Run: headless pygame with SDL's dummy video driver; simulated clock (each Clock.tick advances the game by its frame time, no real sleeping); random seed 0; keys injected as events and as key.get_pressed() state; mouse plan: one left click at the window centre at the start of phase 2, then a move to the lower-right quarter at the start of phase 3.
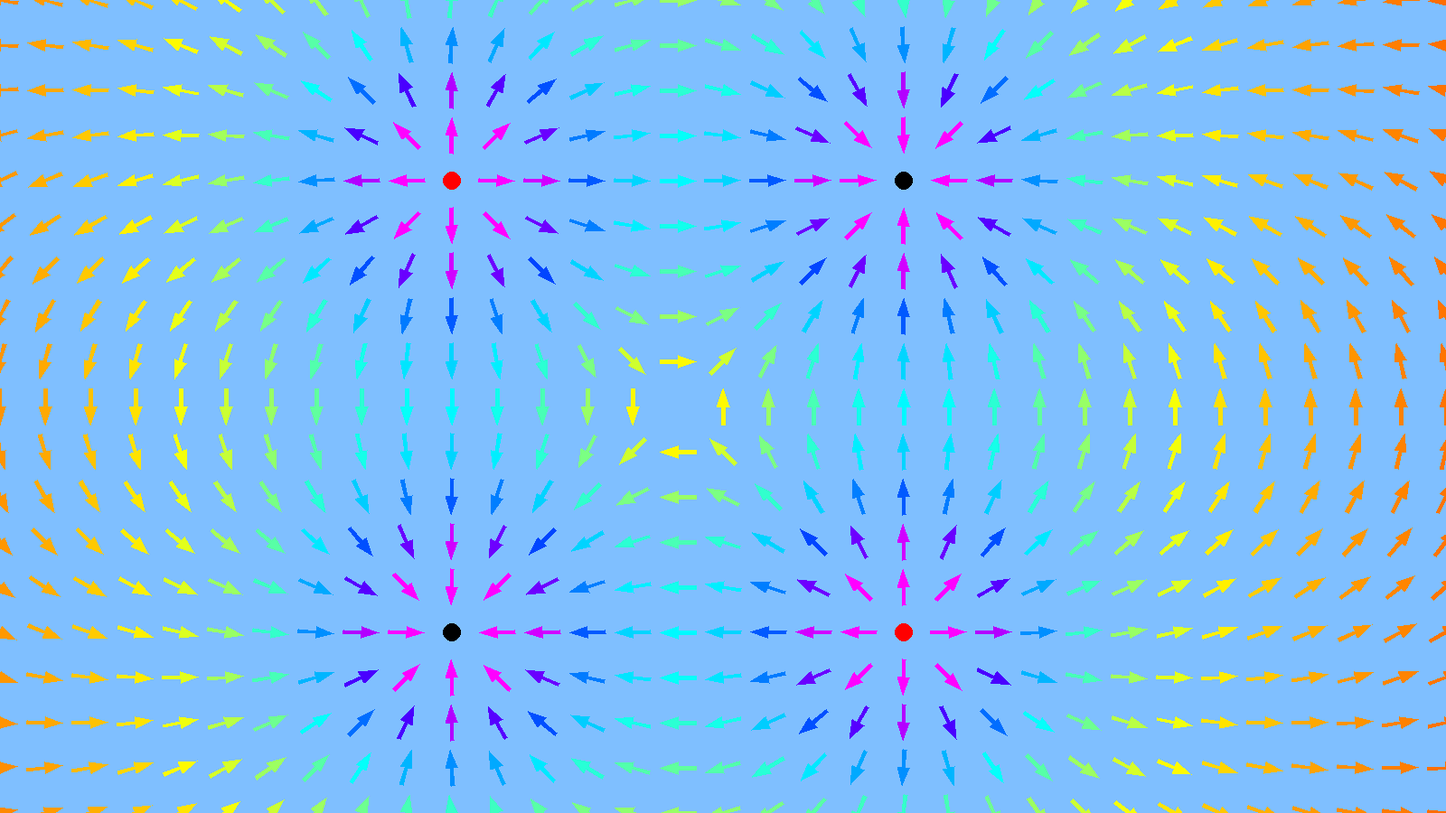
Frame 1 of 4 · flips 1–60 · no input
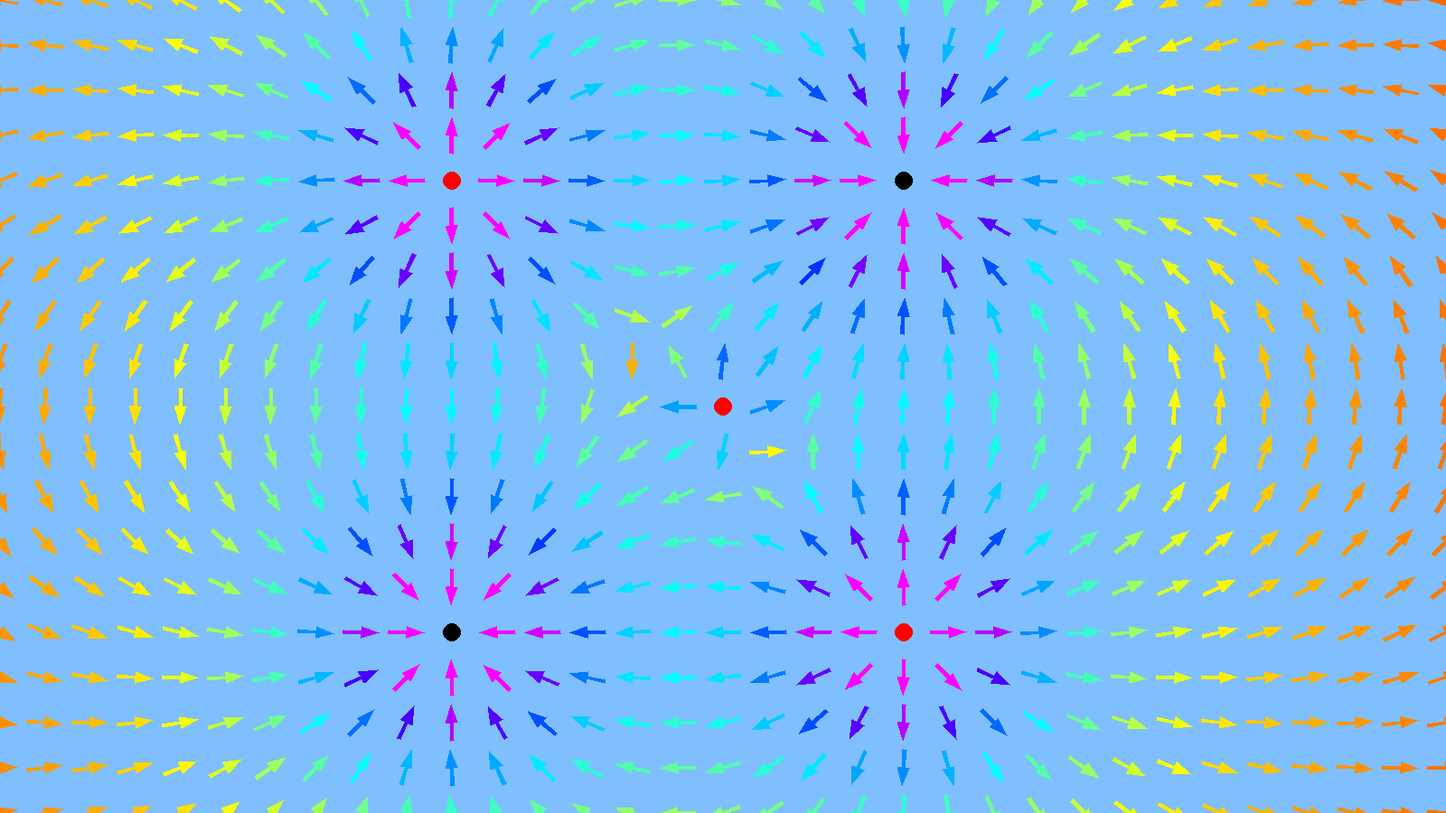
Frame 2 of 4 · flips 61–180 · clicked the window centre · tapped SPACE, RETURN · held RIGHT (→), D
Frame 3 of 4 · flips 181–300 · moved the mouse to the lower-right quarter · held DOWN (↓), S · screen unchanged from frame 2, image omitted
Frame 4 of 4 · flips 301–420 · held LEFT (←), A, UP (↑), W · screen unchanged from frame 3, image omitted

The pygame program that drew these frames:

import math
import pygame
import sys

BLEUCLAIR = (127, 191, 255)
ROUGE = (255, 0, 0)
VERT = (0, 255, 0)
BLEU = (0, 0, 255)
NOIR = (0, 0, 0)

#Données pour le dessin vectoriel
A = 2
B = 5
C = 20

# Constante de coulomb
K = 8.9876 * 10**9;

RAYON_OBJET = 10

dimensions_fenetre = (1600, 900)
images_par_seconde = 25

pygame.init()

fenetre = pygame.display.set_mode(dimensions_fenetre)
pygame.display.set_caption("Programmme 1")

horloge = pygame.time.Clock()

objets = []

def ajouter_objet(x, y,q):
    objets.append((x, y, q))


def retirer_objet(x, y):
    for obj in objets:
        if distance((x, y), (obj[0], obj[1])) <= RAYON_OBJET:
            objets.remove(obj)

def dessiner_objects(): 
    for obj in objets:
        x, y, q = obj;
        coleur = NOIR if q < 0 else ROUGE
        
        pygame.draw.circle(fenetre, coleur, (x, y), RAYON_OBJET)


def deplacer_pol( point, distance, orientation ):
    x, y = point
    orientation = orientation * -1
    x = distance * math.cos( orientation ) + x
    y = -1 * distance * math.sin( orientation ) + y
    return (x, y)

def distance(a, b) :
    xa, ya = a
    xb, yb = b
    return math.sqrt((xb - xa)**2  + (yb - ya)**2)

def norme(x, y):
    return math.sqrt(x**2 + y**2)

def dessiner_vecteur(couleur, origine, vecteur):
    x0, y0 = origine
    x1, y1 = vecteur
     
    p4 = ( x0 + x1, y0 + y1 )
    alpha = math.atan2( y1, x1 )
    
    if distance( origine, p4 ) > C:
        
        p1 = deplacer_pol(origine, A, alpha - (math.pi/2))
        p7 = deplacer_pol(origine, A, alpha + (math.pi/2))

        p2 = deplacer_pol(p1, distance(p4, origine) - C, alpha)
        p6 = deplacer_pol(p7, distance(p4, origine) - C, alpha)

        p3 = deplacer_pol(p2, B, alpha - (math.pi/2))
        p5 = deplacer_pol(p6, B, alpha + (math.pi/2))

        pygame.draw.polygon(fenetre, couleur, [p1, p2, p3, p4, p5, p6, p7])
    else: 
        p3 = p4
        p1 = deplacer_pol(p3, C, alpha + math.pi )
        p2 = deplacer_pol(p1, A + B, alpha - (math.pi / 2))
        p4 = deplacer_pol(p1, A + B, alpha + (math.pi / 2))
        pygame.draw.polygon(fenetre, couleur, [p1, p2, p3, p4])

def calculer_champ(x, y):
    resultat_x, resultat_y = 0, 0

    for charge in objets:
        r = distance((x, y), (charge[0], charge[1]))
        
        if r < 20:
            return None
        
        norme_v = K*abs(charge[2])/r**2
        alpha = 0
        
        if charge[2] > 0:
            alpha = math.atan2(y-charge[1], x-charge[0])
        else:
            alpha = math.atan2(charge[1]-y, charge[0]-x)
            
        vecteur_champ = (math.cos(alpha)*norme_v, math.sin(alpha)*norme_v)
            
        resultat_x += vecteur_champ[0]
        resultat_y += vecteur_champ[1]
    
    return resultat_x, resultat_y

def dessiner_champ():
    pas = 50
    y = -pas
    while y <= dimensions_fenetre[1] + pas:
        x = -pas
        while x <= dimensions_fenetre[0] + pas:
            e = calculer_champ(x, y)
            if e and norme(e[0], e[1]) > 1e-10:
                norme_e = norme(e[0], e[1]);
                e_prime = (40*e[0]/norme_e, 40*e[1]/norme_e)
                
                vecteur = (x + e_prime[0], y + e_prime[1])
                origine = (1.5*x - vecteur[0]/2, 1.5*y - vecteur[1]/2)
                resultat = (0.5*vecteur[0] + x/2 - origine[0], 0.5*vecteur[1] + y/2 - origine[1])
                
                v = math.sqrt(1000*norme_e)
                couleur = BLEU
                
                if v <= 8:
                    couleur = (255, 255*v/8, 0)
                elif v <= 16:
                    couleur = (255*(16-v)/8, 255, 255*(v-8)/8)
                elif v <= 24:
                    couleur = (0, 255*(24-v)/8, 255)
                elif v <= 32:
                    couleur = (255*(v-24)/8, 0, 255)
                else:
                    couleur = (255, 0, 255)
                
                dessiner_vecteur(couleur, origine, resultat)
            x += pas
        y += pas
    

ajouter_objet(500, 200, 1e-6)
ajouter_objet(1000, 200, -1e-6)
ajouter_objet(1000, 700, 1e-6)
ajouter_objet(500, 700, -1e-6)


while True:
    for evenement in pygame.event.get():
        if evenement.type == pygame.QUIT:
            pygame.quit()
            sys.exit()
        elif evenement.type == pygame.MOUSEBUTTONDOWN:
            x, y = evenement.pos
            if evenement.button == 1 or evenement.button == 3:
                ajouter_objet(x, y, 10**-7 if evenement.button == 1 else -10**-7)
            elif evenement.button == 2:
                retirer_objet(x, y)
    
    fenetre.fill(BLEUCLAIR)
    dessiner_objects()
    dessiner_champ()
    
    pygame.display.flip()
    horloge.tick(images_par_seconde)
